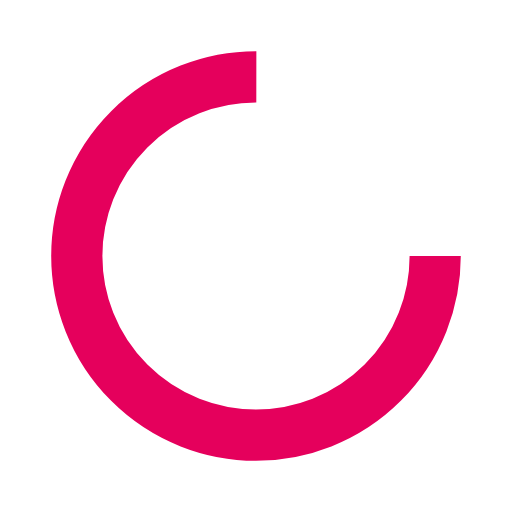
t = 0.00 s
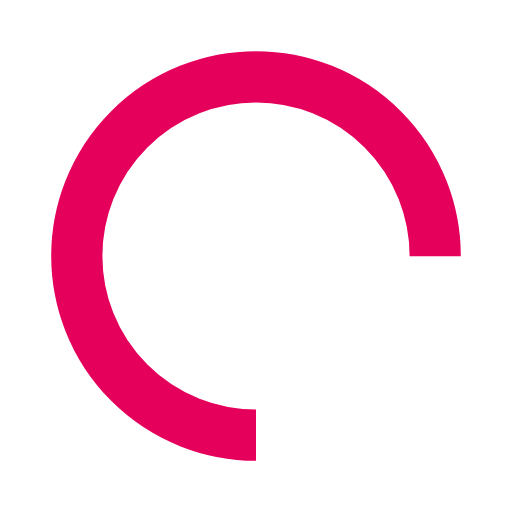
t = 0.25 s
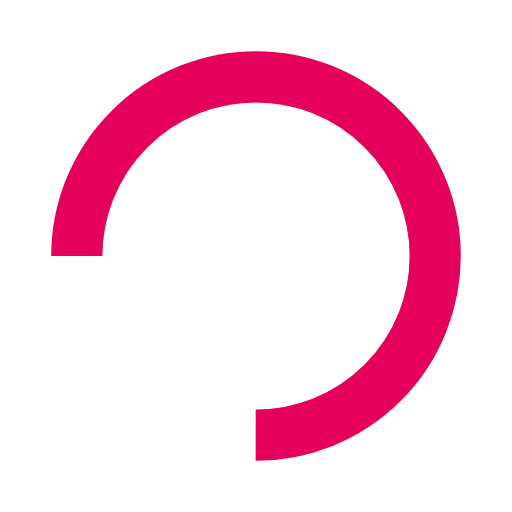
t = 0.50 s
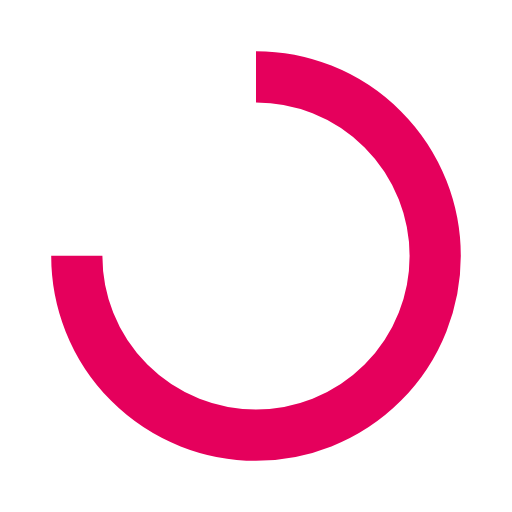
t = 0.75 s

The animated SVG that drew these frames (rendered in a browser with its animation timeline set to each time). Animation: 1 SMIL element (animateTransform=1); one cycle of 1.00 s, repeats indefinitely.

<?xml version="1.0" encoding="utf-8"?>
<svg xmlns="http://www.w3.org/2000/svg" xmlns:xlink="http://www.w3.org/1999/xlink" style="margin: auto; background: none; display: block; shape-rendering: auto;" width="200px" height="200px" viewBox="0 0 100 100" preserveAspectRatio="xMidYMid">
<circle cx="50" cy="50" fill="none" stroke="#e5005c" stroke-width="10" r="35" stroke-dasharray="164.93361431346415 56.97787143782138">
  <animateTransform attributeName="transform" type="rotate" repeatCount="indefinite" dur="1s" values="0 50 50;360 50 50" keyTimes="0;1"></animateTransform>
</circle>
<!-- [ldio] generated by https://loading.io/ --></svg>